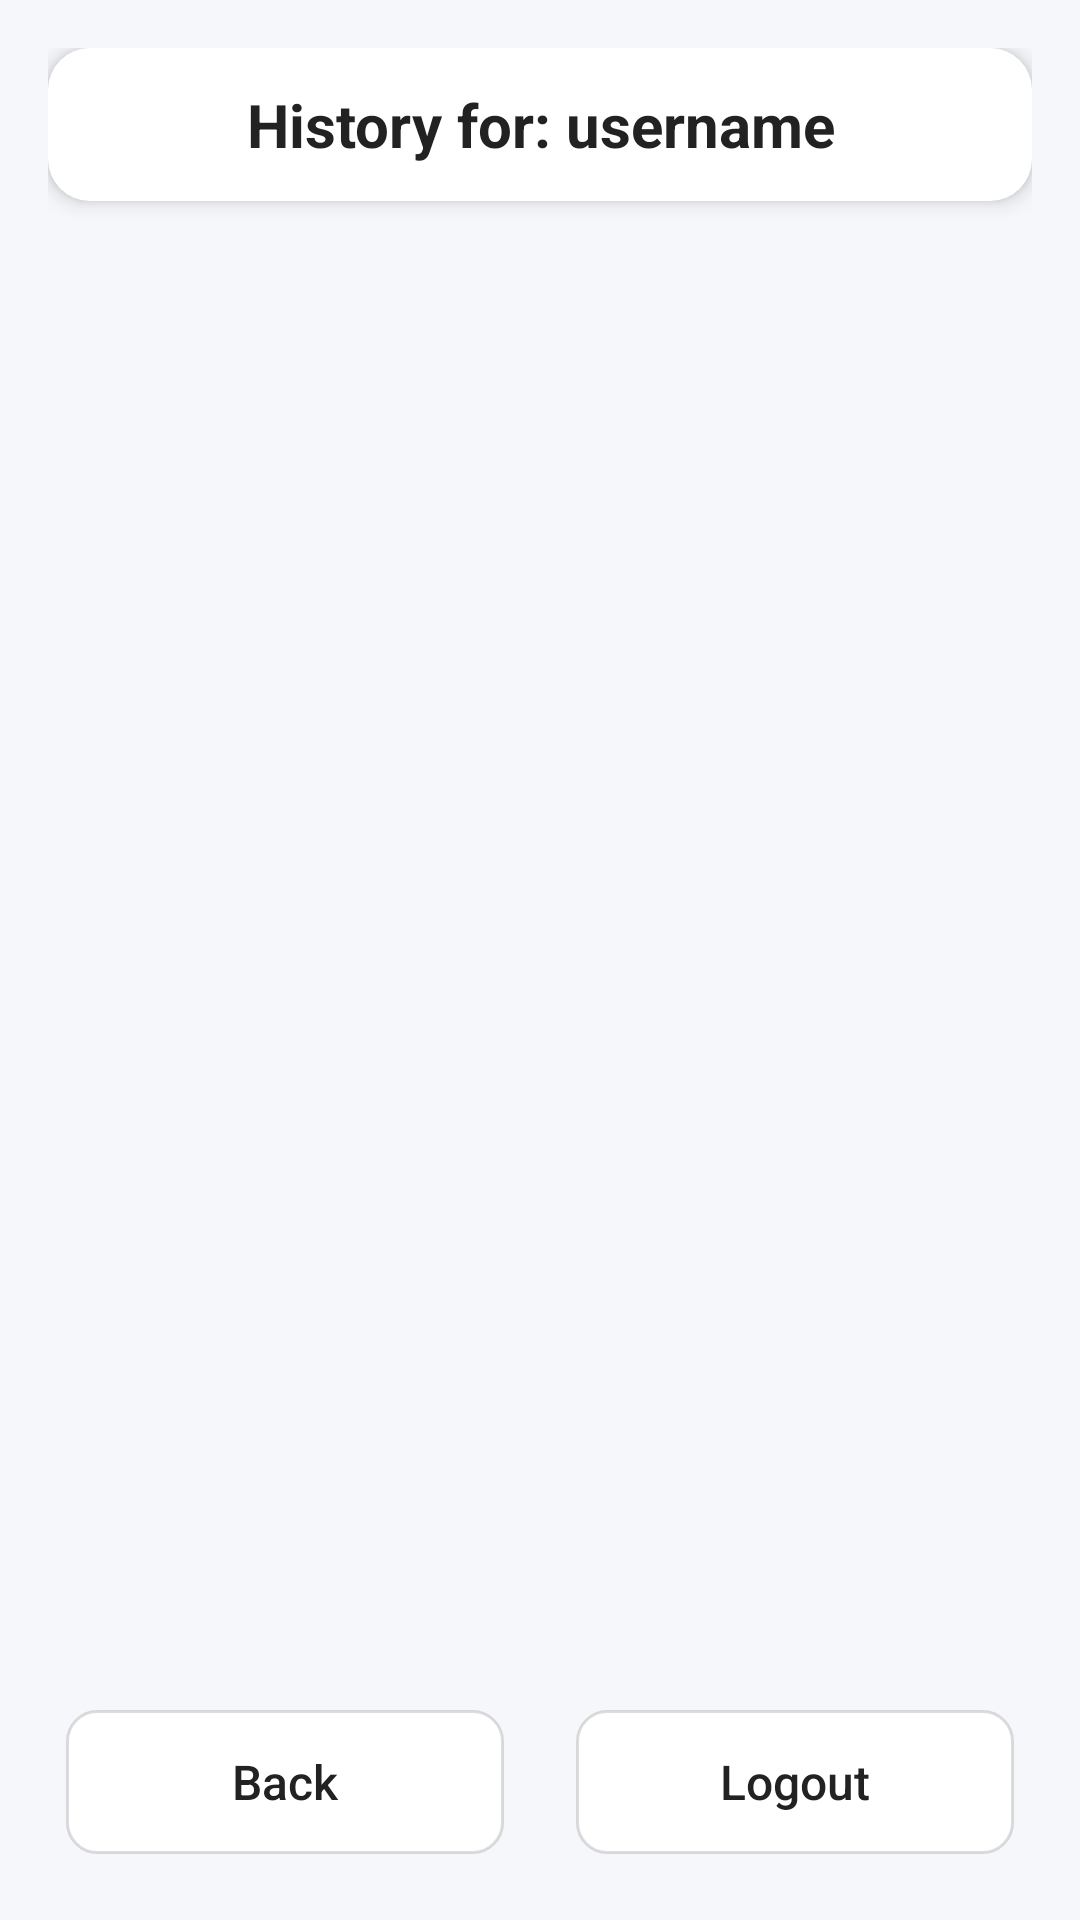

Android layout source for this screen:
<!-- AndroidManifest.xml: application theme Theme.Calculator -->
<!-- res/layout/activity_user_history.xml -->
<?xml version="1.0" encoding="utf-8"?>
<LinearLayout
    xmlns:android="http://schemas.android.com/apk/res/android"
    android:orientation="vertical"
    android:layout_width="match_parent"
    android:layout_height="match_parent"
    android:padding="16dp"
    android:background="@color/surface">

    
    <LinearLayout
        style="@style/HeaderCard"
        android:layout_width="match_parent"
        android:layout_height="wrap_content"
        android:orientation="vertical">

        <TextView
            android:id="@+id/tv_user_name_header"
            style="@style/HeaderText"
            android:layout_width="match_parent"
            android:layout_height="wrap_content"
            android:text="History for: username"
            android:gravity="center_horizontal"/>

    </LinearLayout>

    
    <ScrollView
        android:layout_width="match_parent"
        android:layout_height="0dp"
        android:layout_weight="1">

        <TableLayout
            android:id="@+id/table_user_history"
            android:layout_width="match_parent"
            android:layout_height="wrap_content"
            android:stretchColumns="*"/>
    </ScrollView>

    
    <LinearLayout
        android:layout_width="match_parent"
        android:layout_height="wrap_content"
        android:orientation="horizontal"
        android:paddingTop="12dp">

        <Button
            style="@style/CalcButtonSecondary"
            android:id="@+id/btn_back"
            android:layout_width="0dp"
            android:layout_height="wrap_content"
            android:layout_weight="1"
            android:text="Back"/>

        <Space
            android:layout_width="12dp"
            android:layout_height="wrap_content"/>

        <Button
            style="@style/CalcButtonSecondary"
            android:id="@+id/btn_logout"
            android:layout_width="0dp"
            android:layout_height="wrap_content"
            android:layout_weight="1"
            android:text="Logout"/>
    </LinearLayout>

</LinearLayout>
<!-- resources referenced by this layout -->
<resources>
  <color name="surface">#F5F7FA</color>
  <style name="CalcButtonSecondary">
          <item name="android:layout_margin">6dp</item>
          <item name="android:minHeight">48dp</item>
          <item name="android:padding">8dp</item>
          <item name="android:textSize">16sp</item>
          <item name="android:background">@drawable/bg_button_secondary</item>
          <item name="android:textColor">@color/onSurface</item>
          <item name="android:stateListAnimator">@null</item>
          <item name="android:textAllCaps">false</item>
      </style>
  <style name="HeaderCard">
          <item name="android:background">@drawable/bg_card</item>
          <item name="android:padding">12dp</item>
          <item name="android:layout_marginBottom">8dp</item>
          <item name="android:elevation">4dp</item>
      </style>
  <style name="HeaderText">
          <item name="android:textSize">20sp</item>
          <item name="android:textStyle">bold</item>
          <item name="android:textColor">@color/onSurface</item>
      </style>
  <style name="Theme.Calculator" parent="Theme.Material3.DayNight.NoActionBar">
          
          <item name="colorPrimary">@color/primary</item>
          <item name="colorOnPrimary">@color/white</item>
          <item name="colorSurface">@color/surface</item>
          <item name="colorOnSurface">@color/onSurface</item>
          <item name="colorAccent">@color/accent</item>
          <item name="android:statusBarColor">@color/primaryVariant</item>
      </style>
  <!-- drawable bg_button_secondary (drawable) -->
  <?xml version="1.0" encoding="utf-8"?>
  <shape xmlns:android="http://schemas.android.com/apk/res/android"
      android:shape="rectangle">
      <solid android:color="@color/neutral_light" />
      <stroke android:width="1dp" android:color="#22000000" />
      <corners android:radius="10dp" />
      <padding android:left="10dp" android:top="6dp" android:right="10dp" android:bottom="6dp" />
  </shape>
  <color name="onSurface">#222222</color>
  <!-- drawable bg_card (drawable) -->
  <?xml version="1.0" encoding="utf-8"?>
  <shape xmlns:android="http://schemas.android.com/apk/res/android"
      android:shape="rectangle">
      <solid android:color="@color/white" />
      <corners android:radius="14dp" />
      <padding android:left="12dp" android:top="12dp" android:right="12dp" android:bottom="12dp" />
  </shape>
  <color name="primary">#1E88E5</color>
  <color name="white">#FFFFFFFF</color>
  <color name="accent">#FFB300</color>
  <color name="primaryVariant">#1565C0</color>
  <color name="neutral_light">#FFFFFF</color>
</resources>
